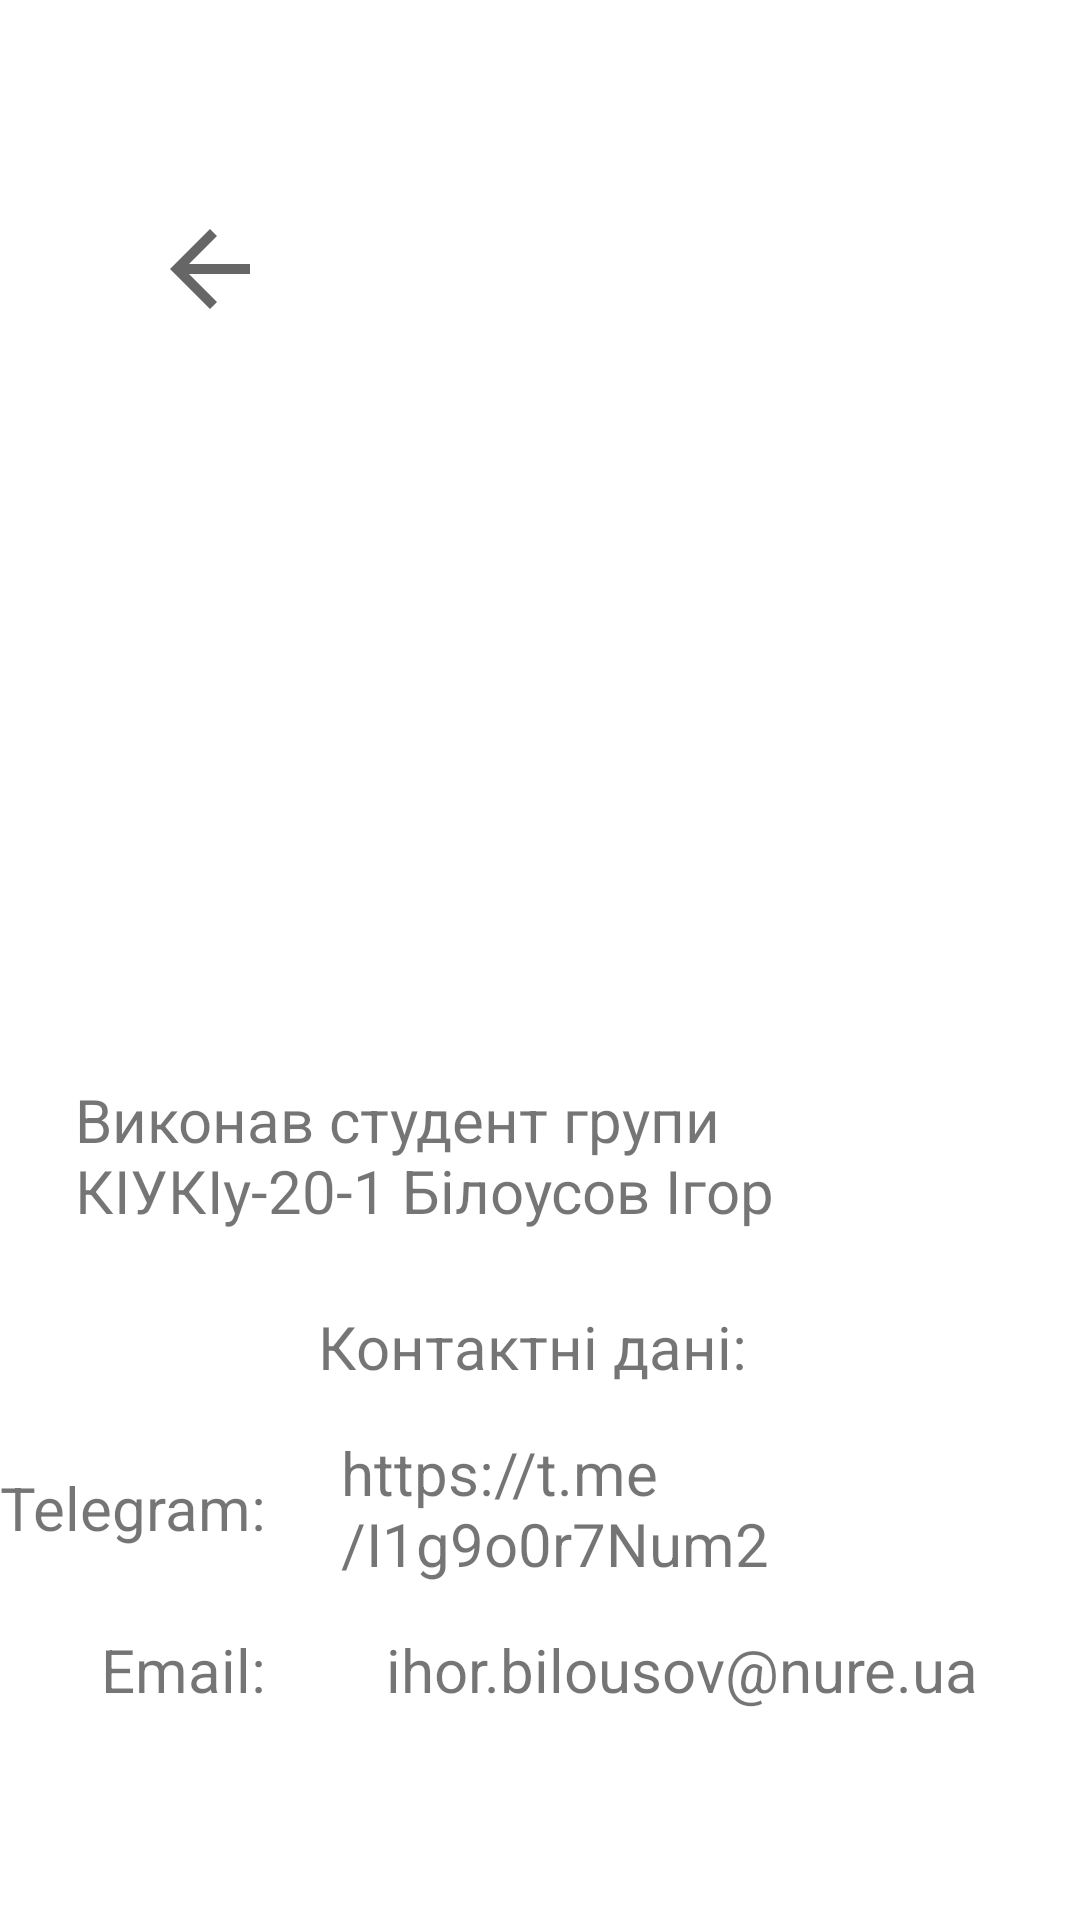

Write the Android layout XML for this screen, with the resource values it uses.
<!-- AndroidManifest.xml: application theme Theme.UpMoBank -->
<!-- res/layout/activity_support.xml -->
<?xml version="1.0" encoding="utf-8"?>
<LinearLayout xmlns:android="http://schemas.android.com/apk/res/android"
    xmlns:app="http://schemas.android.com/apk/res-auto"
    xmlns:tools="http://schemas.android.com/tools"
    android:layout_width="match_parent"
    android:layout_height="match_parent"
    android:orientation="vertical"
    android:gravity="center"
    tools:context=".Support">


    <ImageView
        android:id="@+id/imageViewBackToMain3"
        android:layout_width="40dp"
        android:layout_height="40dp"
        android:layout_gravity="left"
        android:layout_marginStart="50dp"
        android:layout_marginBottom="250dp"
        app:srcCompat="?attr/actionModeCloseDrawable" />

    <TextView
        android:id="@+id/textView"
        android:layout_width="wrap_content"
        android:layout_height="wrap_content"
        android:layout_marginStart="25dp"
        android:layout_marginEnd="25dp"
        android:textSize="20sp"
        android:layout_gravity="center"
        android:text="Виконав студент групи КІУКІу-20-1 Білоусов Ігор" />

    <TextView
        android:id="@+id/textView1"
        android:layout_width="wrap_content"
        android:layout_height="wrap_content"
        android:layout_marginTop="25dp"
        android:textSize="20sp"
        android:layout_gravity="center"
        android:text="Контактні дані: " />

    <LinearLayout
        android:layout_width="wrap_content"
        android:layout_height="wrap_content"
        android:layout_marginTop="15dp"
        android:orientation="horizontal">

        <TextView
            android:id="@+id/textView2"
            android:layout_width="wrap_content"
            android:layout_height="wrap_content"
            android:layout_gravity="center"
            android:text="Telegram:"
            android:textSize="20sp" />


        <TextView
            android:id="@+id/textView3"
            android:layout_width="wrap_content"
            android:layout_height="wrap_content"
            android:layout_gravity="center"
            android:layout_marginStart="25dp"
            android:text="https://t.me/I1g9o0r7Num2"
            android:textSize="20sp" />

    </LinearLayout>

    <LinearLayout
        android:layout_width="wrap_content"
        android:layout_height="wrap_content"
        android:layout_marginTop="15dp"
        android:orientation="horizontal">

        <TextView
            android:id="@+id/textView4"
            android:layout_width="wrap_content"
            android:layout_height="wrap_content"
            android:textSize="20sp"
            android:layout_gravity="center"
            android:text="Email:   " />

        <TextView
            android:id="@+id/textView5"
            android:layout_width="wrap_content"
            android:layout_height="wrap_content"
            android:layout_gravity="center"
            android:layout_marginStart="25dp"
            android:text="ihor.bilousov@nure.ua"
            android:textSize="20sp" />

    </LinearLayout>



</LinearLayout>
<!-- resources referenced by this layout -->
<resources>
  <style name="Theme.UpMoBank" parent="Theme.MaterialComponents.DayNight.DarkActionBar">
          
          <item name="colorPrimary">@color/purple_500</item>
          <item name="colorPrimaryVariant">@color/purple_700</item>
          <item name="colorOnPrimary">@color/white</item>
          
          <item name="colorSecondary">@color/teal_200</item>
          <item name="colorSecondaryVariant">@color/teal_700</item>
          <item name="colorOnSecondary">@color/black</item>
          
          <item name="android:statusBarColor">?attr/colorPrimaryVariant</item>
          
      </style>
  <!-- not gathered from this repository: default colours our renderer supplied (Android Studio template values) -->
  <color name="purple_500">#FF6200EE</color>
  <color name="purple_700">#FF3700B3</color>
  <color name="teal_200">#FF03DAC5</color>
  <color name="teal_700">#FF018786</color>
  <color name="black">#FF000000</color>
  <color name="white">#FFFFFFFF</color>
</resources>
